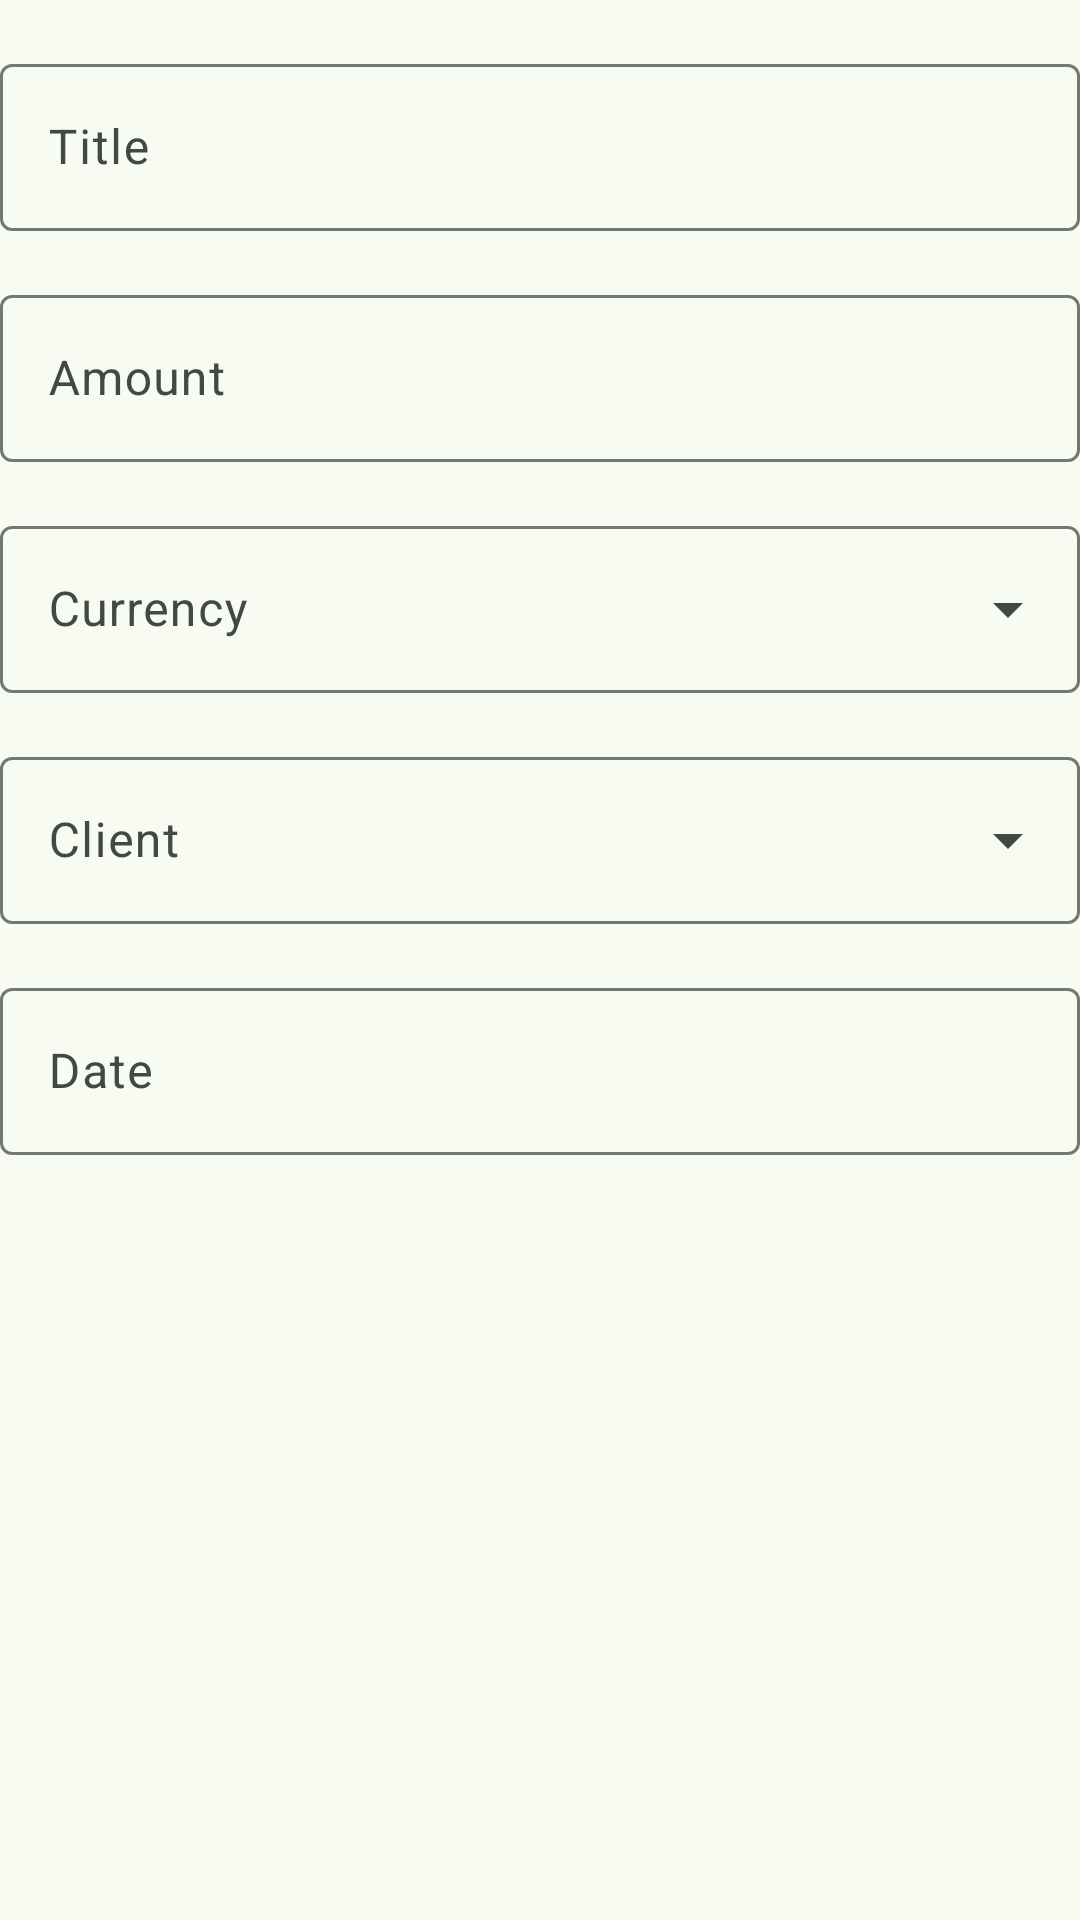

Write the Android layout XML for this screen, with the resource values it uses.
<!-- AndroidManifest.xml: application theme Theme.DealMate -->
<!-- res/layout/fragment_dialog_add_deal.xml -->
<?xml version="1.0" encoding="utf-8"?>
<LinearLayout xmlns:android="http://schemas.android.com/apk/res/android"
    xmlns:tools="http://schemas.android.com/tools"
    android:layout_width="match_parent"
    android:layout_height="wrap_content"
    android:orientation="vertical"
    android:paddingTop="16dp"
    android:paddingBottom="16dp"
    tools:paddingEnd="?dialogPreferredPadding"
    tools:paddingStart="?dialogPreferredPadding">

    <com.google.android.material.textfield.TextInputLayout
        android:id="@+id/fd_add_deal_title_edt"
        style="@style/Widget.Material3.TextInputLayout.OutlinedBox"
        android:layout_width="match_parent"
        android:layout_height="wrap_content"
        android:layout_marginBottom="16dp"
        android:hint="@string/title_hint">

        <com.google.android.material.textfield.TextInputEditText
            android:layout_width="match_parent"
            android:layout_height="wrap_content"
            android:inputType="textCapSentences" />

    </com.google.android.material.textfield.TextInputLayout>

    <com.google.android.material.textfield.TextInputLayout
        android:id="@+id/fd_add_deal_amount_edt"
        style="@style/Widget.Material3.TextInputLayout.OutlinedBox"
        android:layout_width="match_parent"
        android:layout_height="wrap_content"
        android:layout_marginBottom="16dp"
        android:hint="@string/amount_hint">

        <com.google.android.material.textfield.TextInputEditText
            android:layout_width="match_parent"
            android:layout_height="wrap_content" />

    </com.google.android.material.textfield.TextInputLayout>

    <com.google.android.material.textfield.TextInputLayout
        style="@style/Widget.Material3.TextInputLayout.OutlinedBox.ExposedDropdownMenu"
        android:layout_width="match_parent"
        android:layout_height="wrap_content"
        android:hint="@string/currency_hint"
        android:layout_marginBottom="16dp">

        <AutoCompleteTextView
            android:id="@+id/fd_add_deal_currency_edt"
            android:layout_width="match_parent"
            android:layout_height="wrap_content"
            android:inputType="none" />
    </com.google.android.material.textfield.TextInputLayout>

    <com.google.android.material.textfield.TextInputLayout
        style="@style/Widget.Material3.TextInputLayout.OutlinedBox.ExposedDropdownMenu"
        android:layout_width="match_parent"
        android:layout_height="wrap_content"
        android:hint="@string/client_hint"
        android:layout_marginBottom="16dp">

        <AutoCompleteTextView
            android:id="@+id/fd_add_deal_client_edt_txt"
            android:layout_width="match_parent"
            android:layout_height="wrap_content"
            android:inputType="none" />
    </com.google.android.material.textfield.TextInputLayout>

    <com.google.android.material.textfield.TextInputLayout
        android:id="@+id/fd_add_deal_date_edt"
        style="@style/Widget.Material3.TextInputLayout.OutlinedBox"
        android:layout_width="match_parent"
        android:layout_height="wrap_content"
        android:hint="@string/date_hint"
        android:layout_marginBottom="16dp">

        <com.google.android.material.textfield.TextInputEditText
            android:layout_width="match_parent"
            android:layout_height="wrap_content"
            android:enabled="true"
            android:focusable="false"
            android:focusableInTouchMode="false"
            android:singleLine="true" />
    </com.google.android.material.textfield.TextInputLayout>
</LinearLayout>
<!-- resources referenced by this layout -->
<resources>
  <string name="amount_hint">Amount</string>
  <string name="client_hint">Client</string>
  <string name="currency_hint">Currency</string>
  <string name="date_hint">Date</string>
  <string name="title_hint">Title</string>
  <color name="md_theme_primary">#37693D</color>
  <color name="md_theme_onPrimary">#FFFFFF</color>
  <color name="md_theme_primaryContainer">#B8F0B8</color>
  <color name="md_theme_onPrimaryContainer">#1E5027</color>
  <color name="md_theme_secondary">#516350</color>
  <color name="md_theme_onSecondary">#FFFFFF</color>
  <color name="md_theme_secondaryContainer">#D4E8D0</color>
  <color name="md_theme_onSecondaryContainer">#3A4B3A</color>
  <color name="md_theme_tertiary">#39656C</color>
  <color name="md_theme_onTertiary">#FFFFFF</color>
  <color name="md_theme_tertiaryContainer">#BCEAF2</color>
  <color name="md_theme_onTertiaryContainer">#1F4D54</color>
  <color name="md_theme_error">#BA1A1A</color>
  <color name="md_theme_onError">#FFFFFF</color>
  <color name="md_theme_errorContainer">#FFDAD6</color>
  <color name="md_theme_onErrorContainer">#93000A</color>
  <color name="md_theme_background">#F7FBF2</color>
  <color name="md_theme_onBackground">#181D18</color>
  <color name="md_theme_surface">#F7FBF2</color>
  <color name="md_theme_onSurface">#181D18</color>
  <color name="md_theme_surfaceVariant">#DEE5D9</color>
  <color name="md_theme_onSurfaceVariant">#424940</color>
  <color name="md_theme_outline">#727970</color>
  <color name="md_theme_outlineVariant">#C1C9BE</color>
  <color name="md_theme_inverseSurface">#2D322C</color>
  <color name="md_theme_inverseOnSurface">#EEF2E9</color>
  <color name="md_theme_inversePrimary">#9DD49E</color>
  <color name="md_theme_primaryFixed">#B8F0B8</color>
  <color name="md_theme_onPrimaryFixed">#002107</color>
  <color name="md_theme_primaryFixedDim">#9DD49E</color>
  <color name="md_theme_onPrimaryFixedVariant">#1E5027</color>
  <color name="md_theme_secondaryFixed">#D4E8D0</color>
  <color name="md_theme_onSecondaryFixed">#0F1F11</color>
  <color name="md_theme_secondaryFixedDim">#B8CCB5</color>
  <color name="md_theme_onSecondaryFixedVariant">#3A4B3A</color>
  <color name="md_theme_tertiaryFixed">#BCEAF2</color>
  <color name="md_theme_onTertiaryFixed">#001F24</color>
  <color name="md_theme_tertiaryFixedDim">#A1CED6</color>
  <color name="md_theme_onTertiaryFixedVariant">#1F4D54</color>
  <color name="md_theme_surfaceDim">#D7DBD3</color>
  <color name="md_theme_surfaceBright">#F7FBF2</color>
  <color name="md_theme_surfaceContainerLowest">#FFFFFF</color>
  <color name="md_theme_surfaceContainerLow">#F1F5EC</color>
  <color name="md_theme_surfaceContainer">#EBEFE6</color>
  <color name="md_theme_surfaceContainerHigh">#E5E9E1</color>
  <color name="md_theme_surfaceContainerHighest">#E0E4DB</color>
</resources>
